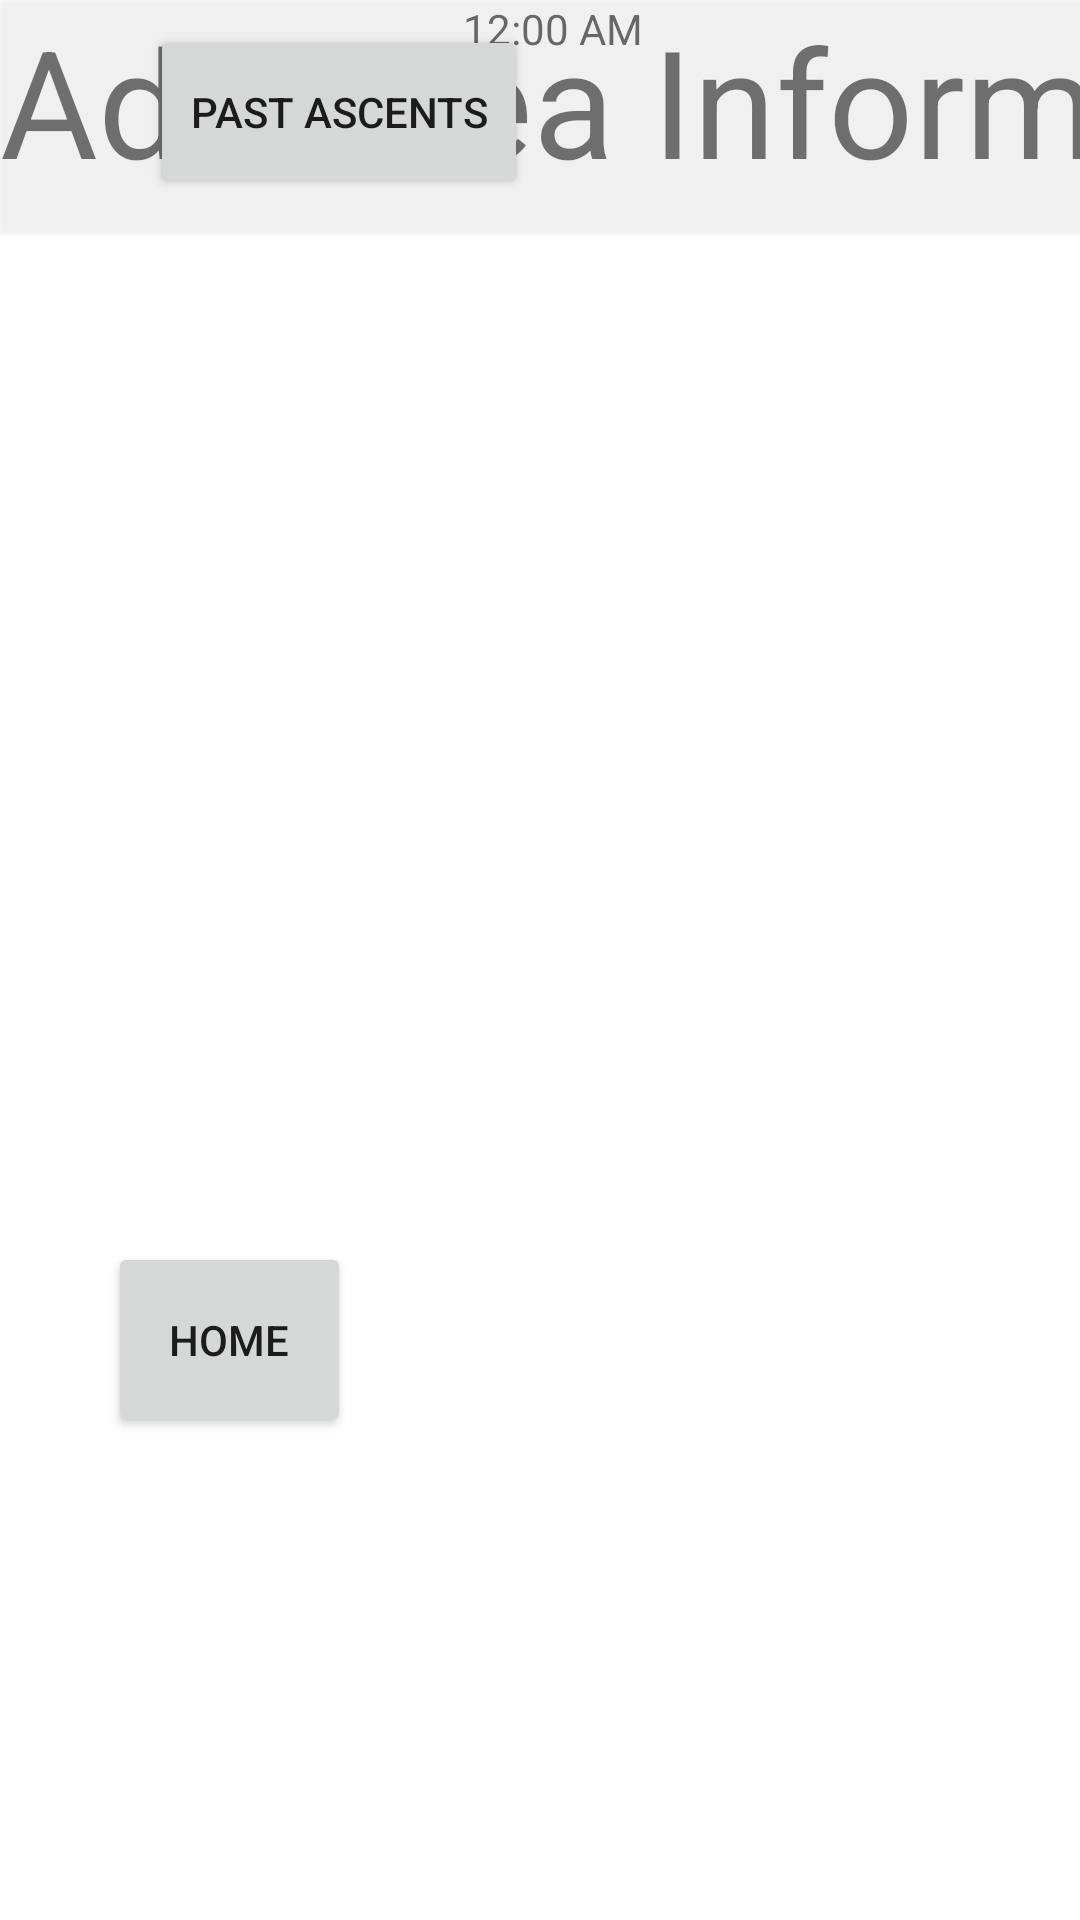

This screen was rendered from an Android layout file. Write that file and the resources it references.
<!-- AndroidManifest.xml: application theme Theme.ClimbingBuddy -->
<!-- res/layout/fragment_area_info.xml -->
<?xml version="1.0" encoding="utf-8"?>
<androidx.constraintlayout.widget.ConstraintLayout xmlns:android="http://schemas.android.com/apk/res/android"
    xmlns:app="http://schemas.android.com/apk/res-auto"
    xmlns:tools="http://schemas.android.com/tools"
    android:layout_width="match_parent"
    android:layout_height="match_parent"
    tools:context=".MainActivity">

    <Button
        android:id="@+id/button"
        android:layout_width="81dp"
        android:layout_height="65dp"
        android:layout_marginStart="36dp"
        android:layout_marginTop="42dp"
        android:layout_marginBottom="161dp"
        android:text="Home"
        app:layout_constraintBottom_toBottomOf="parent"
        app:layout_constraintStart_toStartOf="parent"
        app:layout_constraintTop_toTopOf="parent"
        app:layout_constraintVertical_bias="1.0" />


    <TextView
        android:id="@+id/TextView"
        android:layout_width="565dp"
        android:layout_height="78dp"
        android:layout_margin="10dp"
        android:background="#55F5F5F5"
        android:elevation="1dp"
        android:queryHint="Search"
        android:text="Add Area Information"
        android:textSize="50sp"
        tools:layout_editor_absoluteX="78dp"
        tools:layout_editor_absoluteY="819dp" />

    <TextView
        android:id="@+id/name"
        android:layout_width="wrap_content"
        android:layout_height="wrap_content"
        android:textSize="20sp"
        app:layout_constraintBottom_toBottomOf="parent"
        app:layout_constraintEnd_toEndOf="parent"
        app:layout_constraintHorizontal_bias="0.121"
        app:layout_constraintStart_toStartOf="parent"
        app:layout_constraintTop_toTopOf="parent"
        app:layout_constraintVertical_bias="0.274"
        tools:text="1. Mt Si" />

    <TextClock
        android:id="@+id/TextTime"
        android:layout_width="369dp"
        android:layout_height="wrap_content"
        android:ems="10"
        android:inputType="time"
        android:text="00:00:00"
        android:textAlignment="center"
        tools:layout_editor_absoluteX="89dp"
        tools:layout_editor_absoluteY="389dp" />

    <Button
        android:id="@+id/button4"
        android:layout_width="126dp"
        android:layout_height="58dp"
        android:layout_marginStart="50dp"
        android:layout_marginEnd="50dp"
        android:layout_marginBottom="254dp"
        android:text="Past Ascents"
        app:layout_constraintBottom_toTopOf="@+id/button"
        app:layout_constraintEnd_toEndOf="parent"
        app:layout_constraintHorizontal_bias="0.0"
        app:layout_constraintStart_toStartOf="parent"
        app:layout_constraintTop_toTopOf="parent"
        app:layout_constraintVertical_bias="0.082" />


</androidx.constraintlayout.widget.ConstraintLayout>
<!-- resources referenced by this layout -->
<resources>
  <style name="Theme.ClimbingBuddy" parent="Theme.MaterialComponents.DayNight.DarkActionBar">
          
          <item name="colorPrimary">@color/purple_500</item>
          <item name="colorPrimaryVariant">@color/purple_700</item>
          <item name="colorOnPrimary">@color/white</item>
          
          <item name="colorSecondary">@color/teal_200</item>
          <item name="colorSecondaryVariant">@color/teal_700</item>
          <item name="colorOnSecondary">@color/black</item>
          
          <item name="android:statusBarColor" tools:targetApi="l">?attr/colorPrimaryVariant</item>
          
      </style>
  <color name="purple_500">#FF6200EE</color>
  <color name="purple_700">#FF3700B3</color>
  <color name="white">#FFFFFFFF</color>
  <color name="teal_200">#FF03DAC5</color>
  <color name="teal_700">#FF018786</color>
  <color name="black">#FF000000</color>
</resources>
